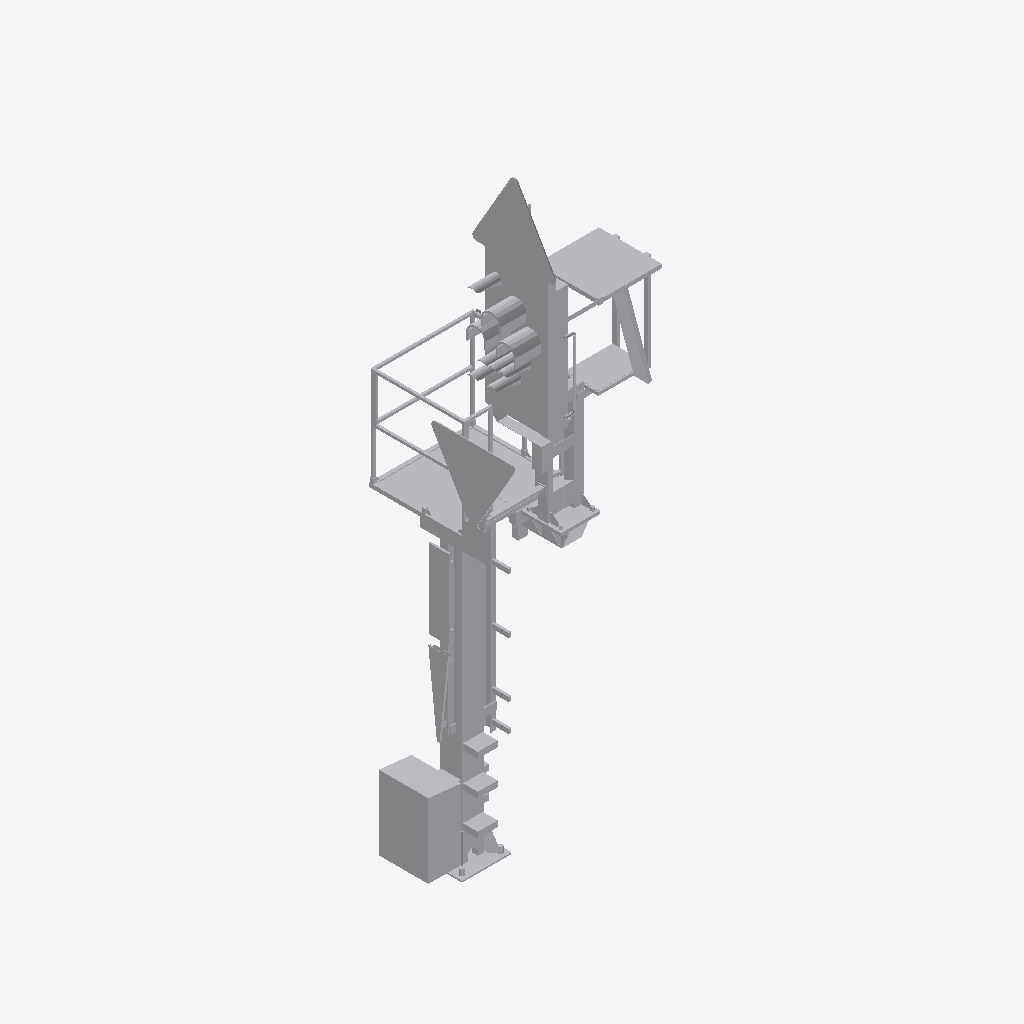
Isometric view of an IFC building model (IFC-SPF (STEP), schema IFC4, length unit metre), seen from the south-west, elements coloured by IFC class: 1 other element (light grey).
Extent 1.6 m × 1.7 m × 6.7 m (x, y, z). Elements (1): 1 IfcBuildingElementProxy.

HEADER;
FILE_DESCRIPTION(('ViewDefinition [ReferenceView_V1.2]'),'2;1');
FILE_NAME('2018_01','2023-01-31T22:14:27+01:00',(''),(''),'ODA SDAI 22.12','23.0.20.21 - Exporter 23.0.20.21 - Alternativ-UI','');
FILE_SCHEMA(('IFC4'));
ENDSEC;
DATA;
#98=IFCPROJECT('0up9yf6c1ENQcnTT0saNjP',#20,'2018_01',$,$,'','Projekt  Status',(#93),#90);
#101=IFCSITE('0up9yf6c1ENQcnTT0saNjR',#20,'Default',$,$,#100,$,$,.ELEMENT.,(48,8,15,359802),(11,34,47,783432),0.0,$,$);
#6848=IFCBUILDINGELEMENTPROXY('0g0WNGMtH8vhjErNI5TuA2',#20,'S 8000.5.7-10_M3500-A1000-Zs3v-HS-Zs3-L_LOD400-500:S 8000.5.7-10_M3500-A1000-Zs3v-HS-Zs3-L_LOD400-500:2523823',$,'S 8000.5.7-10_M3500-A1000-Zs3v-HS-Zs3-L_LOD400-500:S 8000.5.7-10_M3500-A1000-Zs3v-HS-Zs3-L_LOD400-500',#6847,#6845,'2523823',.NOTDEFINED.);
ENDSEC;
